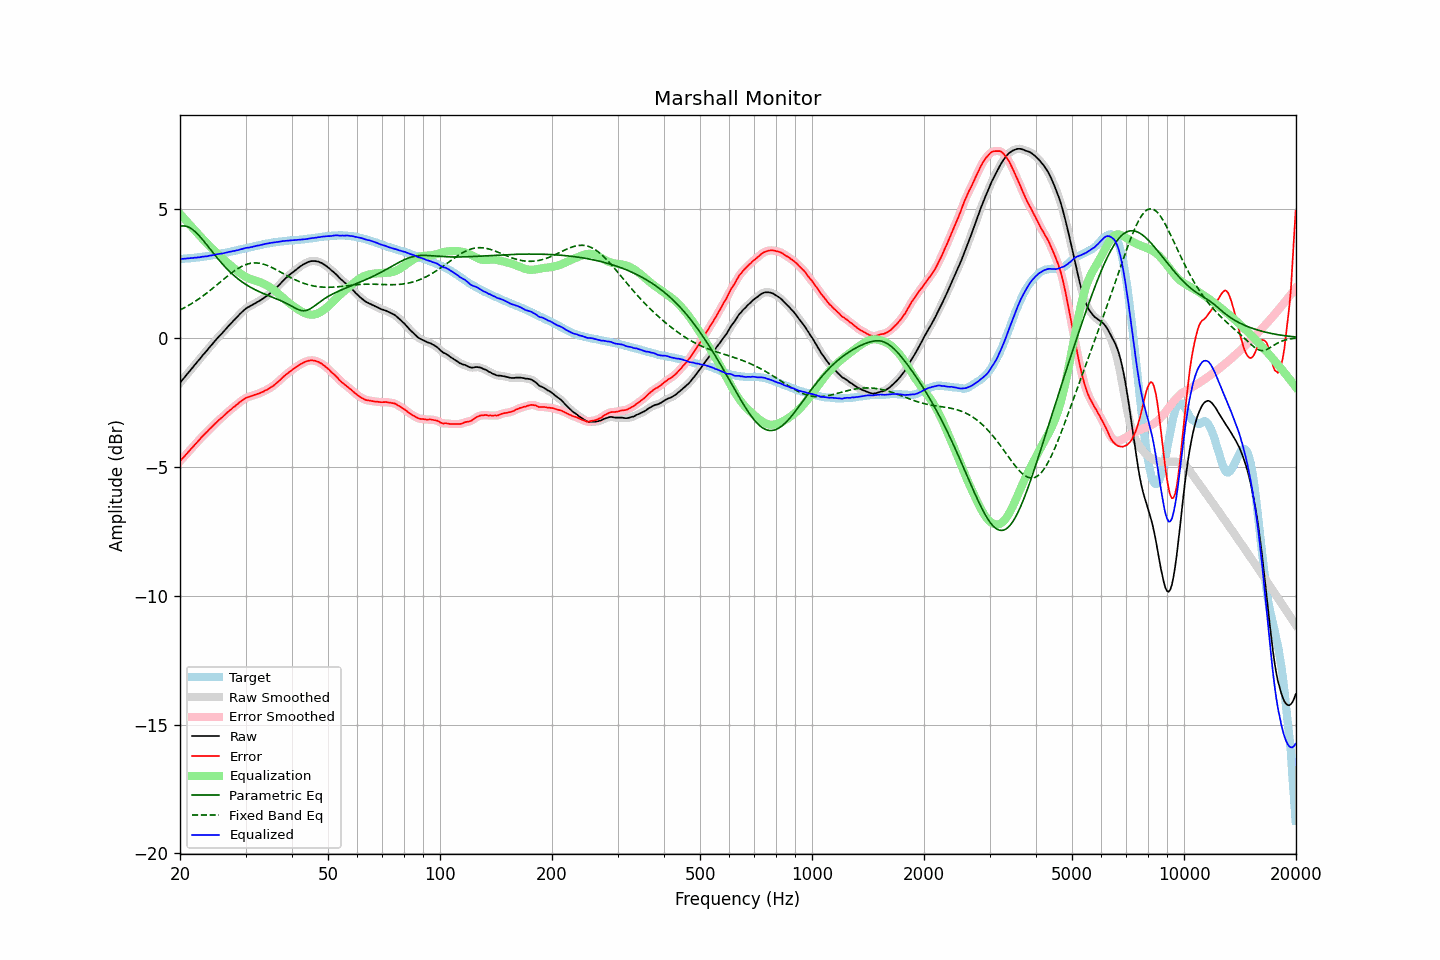

The table this chart was drawn from, first rows:
frequency, raw, error, smoothed, error_smoothed, equalization, parametric_eq, fixed_band_eq, equalized_raw, equalized_smoothed, target
20.00, -1.75, -4.80, -1.75, -4.79, 4.79, 4.31, 1.07, 3.04, 3.04, 3.04
20.20, -1.67, -4.72, -1.68, -4.72, 4.72, 4.32, 1.10, 3.05, 3.05, 3.04
20.40, -1.60, -4.66, -1.60, -4.66, 4.66, 4.33, 1.13, 3.05, 3.05, 3.05
20.61, -1.53, -4.59, -1.53, -4.59, 4.59, 4.32, 1.17, 3.06, 3.06, 3.06
20.81, -1.45, -4.52, -1.45, -4.52, 4.52, 4.31, 1.20, 3.06, 3.06, 3.06
21.02, -1.37, -4.45, -1.38, -4.45, 4.45, 4.29, 1.24, 3.07, 3.07, 3.07
21.23, -1.30, -4.38, -1.30, -4.38, 4.38, 4.26, 1.27, 3.07, 3.08, 3.07
21.44, -1.22, -4.31, -1.23, -4.31, 4.31, 4.22, 1.31, 3.09, 3.08, 3.08
21.66, -1.16, -4.25, -1.15, -4.24, 4.24, 4.18, 1.35, 3.08, 3.09, 3.09
21.87, -1.07, -4.16, -1.08, -4.17, 4.17, 4.13, 1.39, 3.10, 3.09, 3.09
22.09, -1.00, -4.10, -1.00, -4.10, 4.10, 4.07, 1.43, 3.10, 3.10, 3.10
22.31, -0.92, -4.03, -0.93, -4.03, 4.03, 4.01, 1.47, 3.11, 3.11, 3.11
22.54, -0.86, -3.97, -0.85, -3.96, 3.96, 3.94, 1.51, 3.11, 3.11, 3.11
22.76, -0.77, -3.89, -0.77, -3.89, 3.90, 3.87, 1.56, 3.12, 3.12, 3.12
22.99, -0.69, -3.82, -0.70, -3.83, 3.83, 3.80, 1.60, 3.14, 3.13, 3.13
23.22, -0.62, -3.76, -0.63, -3.76, 3.77, 3.72, 1.65, 3.14, 3.14, 3.14
23.45, -0.55, -3.70, -0.55, -3.70, 3.70, 3.65, 1.69, 3.15, 3.15, 3.15
23.69, -0.49, -3.64, -0.48, -3.64, 3.64, 3.57, 1.74, 3.15, 3.16, 3.16
23.92, -0.40, -3.57, -0.41, -3.58, 3.57, 3.49, 1.79, 3.17, 3.17, 3.17
24.16, -0.33, -3.51, -0.33, -3.51, 3.51, 3.41, 1.84, 3.18, 3.18, 3.18
24.40, -0.26, -3.45, -0.26, -3.45, 3.45, 3.33, 1.89, 3.19, 3.19, 3.19
24.65, -0.19, -3.39, -0.19, -3.39, 3.39, 3.25, 1.94, 3.20, 3.20, 3.21
24.89, -0.11, -3.33, -0.11, -3.33, 3.33, 3.17, 1.99, 3.22, 3.22, 3.22
25.14, -0.04, -3.27, -0.04, -3.27, 3.27, 3.10, 2.05, 3.23, 3.23, 3.23
25.39, 0.03, -3.21, 0.03, -3.21, 3.21, 3.02, 2.10, 3.24, 3.24, 3.24
25.65, 0.10, -3.15, 0.09, -3.16, 3.16, 2.95, 2.15, 3.25, 3.25, 3.24
25.91, 0.15, -3.11, 0.16, -3.10, 3.10, 2.88, 2.20, 3.25, 3.26, 3.26
26.16, 0.23, -3.05, 0.23, -3.05, 3.04, 2.81, 2.25, 3.27, 3.27, 3.27
26.43, 0.29, -2.99, 0.29, -2.99, 2.99, 2.74, 2.31, 3.28, 3.28, 3.28
26.69, 0.37, -2.93, 0.37, -2.93, 2.93, 2.68, 2.36, 3.30, 3.30, 3.29
26.96, 0.43, -2.88, 0.43, -2.87, 2.88, 2.61, 2.41, 3.31, 3.31, 3.31
27.23, 0.50, -2.82, 0.50, -2.82, 2.82, 2.55, 2.46, 3.33, 3.33, 3.32
27.50, 0.57, -2.78, 0.57, -2.77, 2.77, 2.49, 2.50, 3.34, 3.34, 3.34
27.77, 0.64, -2.71, 0.63, -2.72, 2.72, 2.44, 2.55, 3.35, 3.35, 3.35
28.05, 0.70, -2.67, 0.70, -2.67, 2.66, 2.38, 2.59, 3.36, 3.36, 3.37
28.33, 0.77, -2.61, 0.76, -2.62, 2.61, 2.33, 2.64, 3.38, 3.38, 3.38
28.62, 0.82, -2.57, 0.83, -2.57, 2.56, 2.28, 2.68, 3.39, 3.39, 3.40
28.90, 0.90, -2.51, 0.89, -2.52, 2.51, 2.23, 2.71, 3.41, 3.41, 3.41
29.19, 0.96, -2.47, 0.96, -2.47, 2.47, 2.18, 2.75, 3.42, 3.42, 3.43
29.48, 1.02, -2.42, 1.02, -2.42, 2.42, 2.14, 2.78, 3.44, 3.44, 3.43
29.78, 1.07, -2.38, 1.07, -2.38, 2.39, 2.10, 2.81, 3.46, 3.46, 3.45
30.08, 1.12, -2.34, 1.12, -2.34, 2.35, 2.06, 2.83, 3.47, 3.47, 3.46
30.38, 1.16, -2.32, 1.16, -2.32, 2.32, 2.02, 2.85, 3.48, 3.48, 3.48
30.68, 1.20, -2.29, 1.20, -2.29, 2.29, 1.98, 2.87, 3.49, 3.49, 3.49
30.99, 1.24, -2.27, 1.23, -2.27, 2.27, 1.95, 2.88, 3.51, 3.50, 3.51
31.30, 1.27, -2.25, 1.27, -2.25, 2.25, 1.91, 2.89, 3.51, 3.52, 3.52
31.61, 1.31, -2.23, 1.30, -2.23, 2.23, 1.88, 2.89, 3.54, 3.53, 3.54
31.93, 1.34, -2.21, 1.34, -2.21, 2.21, 1.85, 2.89, 3.54, 3.55, 3.55
32.24, 1.38, -2.19, 1.37, -2.19, 2.19, 1.82, 2.89, 3.57, 3.56, 3.56
32.57, 1.41, -2.17, 1.41, -2.17, 2.17, 1.79, 2.88, 3.57, 3.57, 3.57
32.89, 1.45, -2.15, 1.45, -2.14, 2.14, 1.76, 2.87, 3.59, 3.59, 3.59
33.22, 1.49, -2.11, 1.49, -2.12, 2.12, 1.73, 2.86, 3.60, 3.60, 3.60
33.55, 1.53, -2.09, 1.53, -2.09, 2.09, 1.70, 2.84, 3.61, 3.62, 3.62
33.89, 1.58, -2.05, 1.57, -2.06, 2.06, 1.68, 2.82, 3.63, 3.63, 3.63
34.23, 1.62, -2.03, 1.62, -2.02, 2.02, 1.65, 2.80, 3.64, 3.64, 3.64
34.57, 1.67, -1.99, 1.67, -1.99, 1.99, 1.63, 2.78, 3.65, 3.65, 3.65
34.92, 1.71, -1.95, 1.71, -1.95, 1.95, 1.60, 2.75, 3.67, 3.66, 3.66
35.27, 1.76, -1.91, 1.76, -1.91, 1.91, 1.58, 2.72, 3.67, 3.67, 3.68
35.62, 1.82, -1.87, 1.82, -1.87, 1.87, 1.55, 2.69, 3.68, 3.68, 3.69
35.97, 1.88, -1.82, 1.88, -1.82, 1.82, 1.53, 2.66, 3.69, 3.69, 3.70
... 635 more rows
